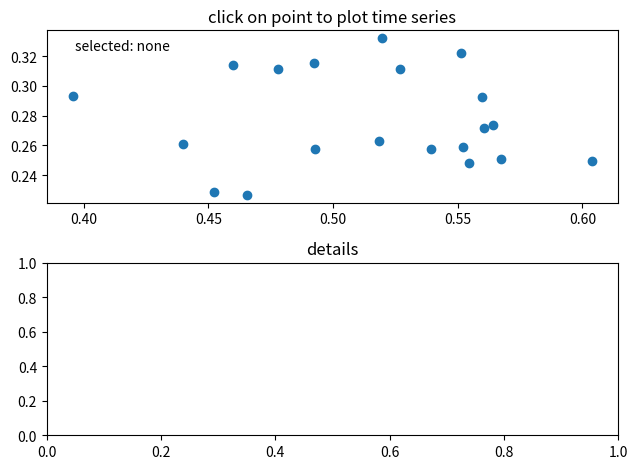

The matplotlib source for this figure:
#!/usr/bin/env python3

"""
TBD
"""

from collections import namedtuple
import numpy as np
import matplotlib.pyplot as plt

PlotData = namedtuple("PlotData",
                      ["x", "xs", "ys", "fig", "ax", "ax2", "line"])


class PointBrowser:
    """
    Click on a point to select and highlight it -- the data that
    generated the point will be shown in the lower axes.  Use the "n"
    and "p" keys to browse through the next and previous points
    """
    def __init__(self, pd):
        self.lastind = 0

        self.text = pd.ax.text(
            0.05,
            0.95,
            "selected: none",
            transform=pd.ax.transAxes,
            va="top"
        )
        self.selected,  = pd.ax.plot(
            [pd.xs[0]],
            [pd.ys[0]],
            # 'o',
            ms=12,
            alpha=0.4,
            color="yellow",
            visible=False
        )

        self.pd = pd

    def onpress(self, event):
        """ onpress """
        if self.lastind is None:
            return
        if event.key not in ("n", "p"):
            return
        if event.key == "n":
            inc = 1
        else:
            inc = -1
        self.lastind += inc
        self.lastind = np.clip(self.lastind, 0, len(self.pd.xs)-1)
        self.update()
        return

    def onpick(self, event):
        """ onpick """
        if event.artist != self.pd.line:
            return True
        n = len(event.ind)
        if not n:
            return True
        # the click locations
        xp = event.mouseevent.xdata
        yp = event.mouseevent.ydata
        distances = np.hypot(
            xp-self.pd.xs[event.ind],
            yp-self.pd.ys[event.ind]
        )
        indmin = distances.argmin()
        dataind = event.ind[indmin]
        self.lastind = dataind
        self.update()
        return False

    def update(self):
        """ update """
        if self.lastind is None:
            return

        dataind = self.lastind

        self.pd.ax2.cla()
        self.pd.ax2.plot(self.pd.x[dataind])

        self.pd.ax2.text(
                0.05,
                0.9,
                f"mu={self.pd.xs[dataind]}\nsigma={self.pd.ys[dataind]}",
                transform=self.pd.ax2.transAxes,
                va="top"
        )
        self.pd.ax2.set_ylim(-0.5, 1.5)
        self.selected.set_visible(True)
        self.selected.set_data(self.pd.xs[dataind], self.pd.ys[dataind])

        self.text.set_text(f"selected: {dataind}")
        self.pd.fig.canvas.draw()
        return


def main():
    """ main entry point """
    x = np.random.rand(20, 20)
    xs = np.mean(x, axis=1)
    ys = np.std(x, axis=1)
    fig, (ax, ax2) = plt.subplots(2, 1)
    ax.set_title("click on point to plot time series")
    ax2.set_title("details")
    fig.tight_layout()
    line, = ax.plot(xs, ys, "o", picker=5)  # 5 points tolerance
    browser = PointBrowser(PlotData(x, xs, ys, fig, ax, ax2, line))
    fig.canvas.mpl_connect("pick_event", browser.onpick)
    fig.canvas.mpl_connect("key_press_event", browser.onpress)
    plt.show()


if __name__ == "__main__":
    main()
